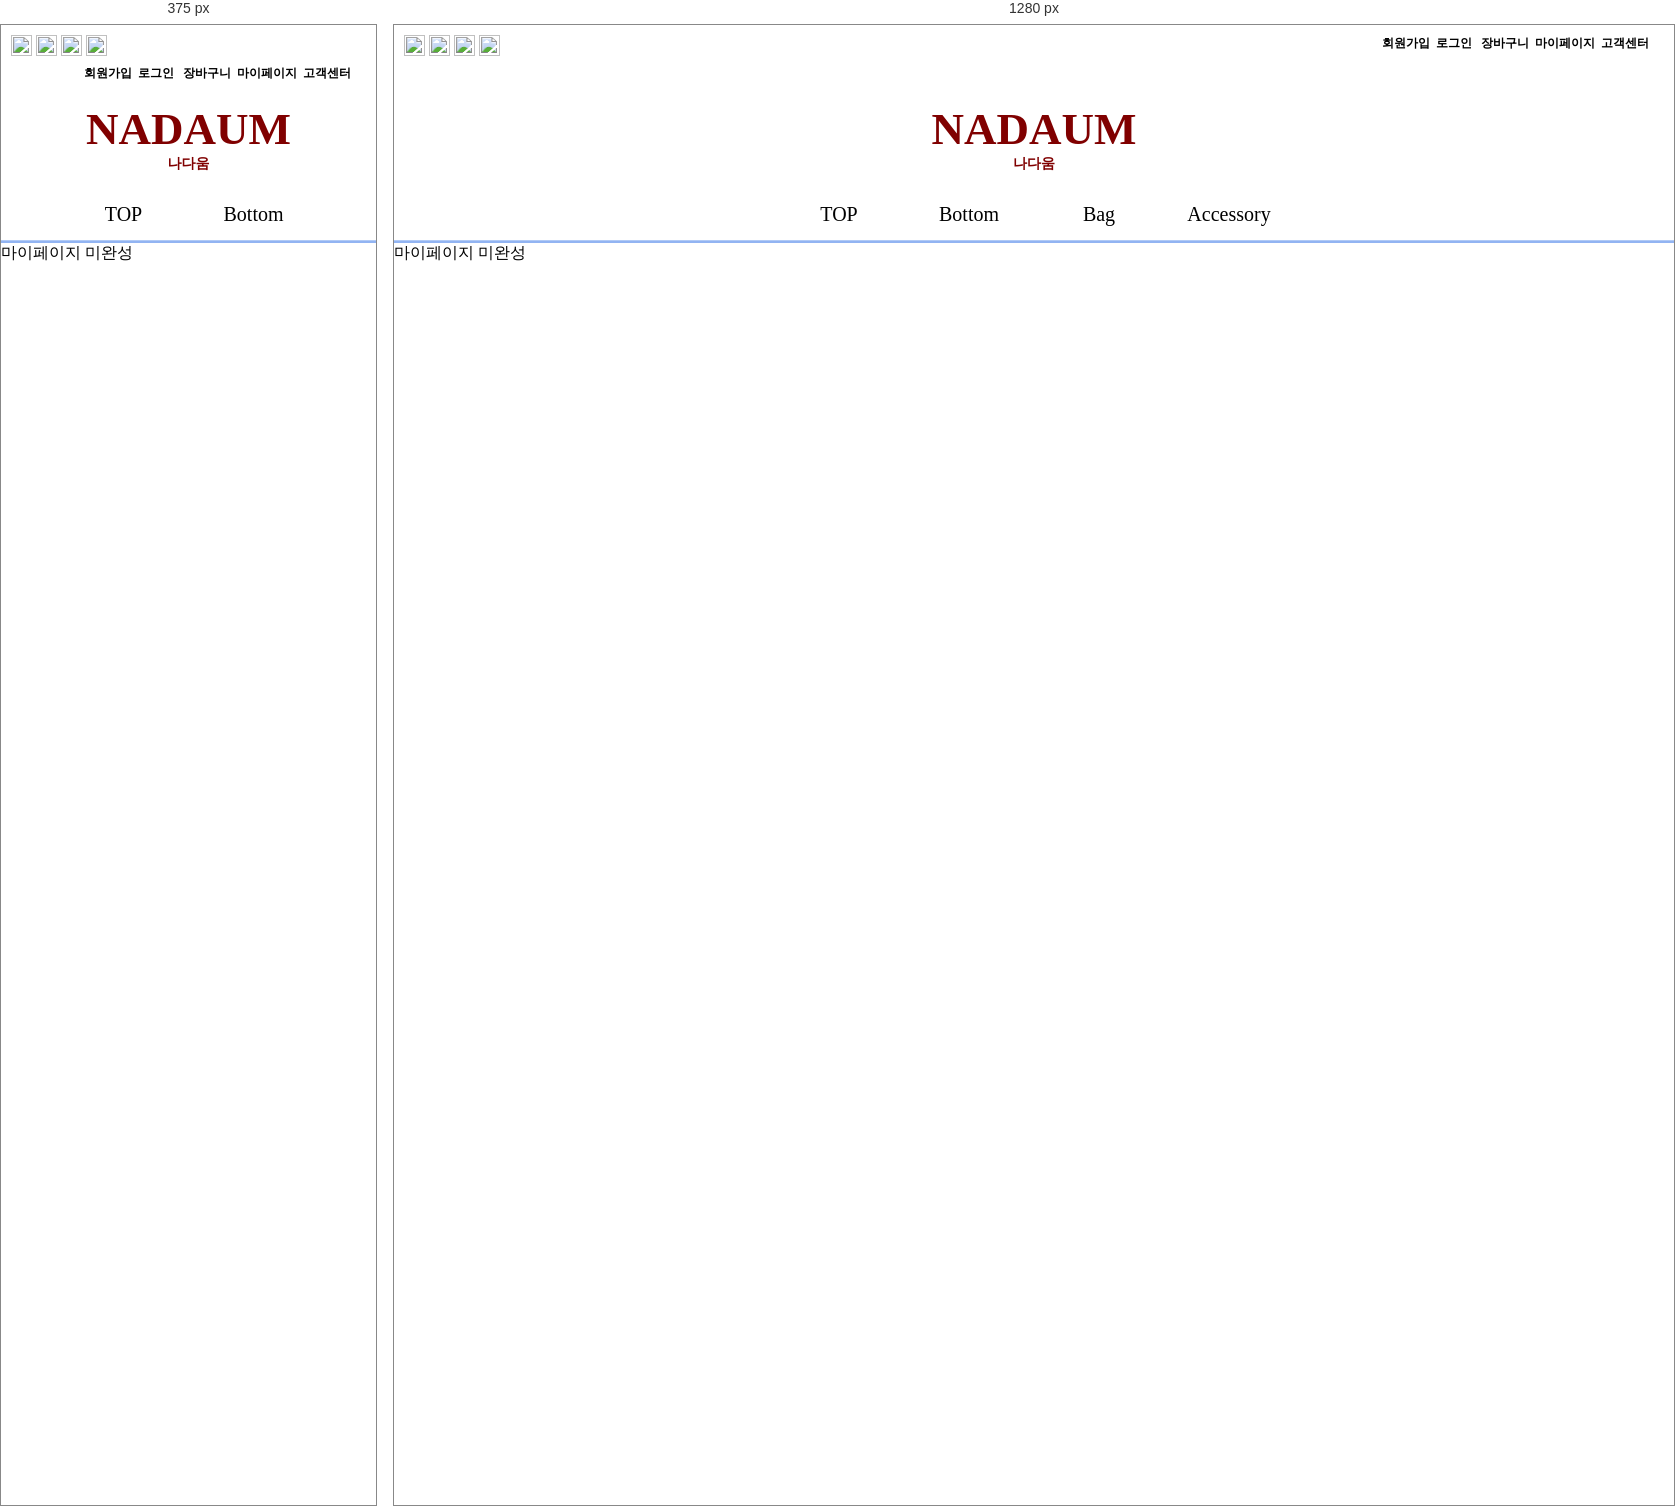
Rendered at 375 px and 1280 px, left to right.

<!-- file: mypage.html -->
<!DOCTYPE html>
<html lang="en" dir="ltr">
  <head>
    <meta charset="utf-8">
    <link rel="stylesheet" href="../styl.css">
    <title>MyPage</title>
  </head>
  <body>
    <tr>
      <div class="back">
        <div class="BN1">
          <a href="https://www.kakaocorp.com/" target="_blank">
            <img src="../images/KA.JPG" width="21", height="21"></a>
          <a href="https://accounts.kakao.com/login/kakaostory" target="_blank">
            <img src="../images/KS.JPG" width="21", height="21"></a>
          <a href="https://www.instagram.com/" target="_blank">
            <img src="../images/IS.JPG" width="21", height="21"></a>
          <a href="https://www.facebook.com/" target="_blank">
            <img src="../images/FA.JPG" width="21", height="21"></a>
        </div>
        <div class="BN2">
          <a href="join.html">회원가입</a>&nbsp;
          <a href="Login.html">로그인 </a>&nbsp;
          <a href="basket.html">장바구니</a>&nbsp;
          <a href="mypage.html">마이페이지</a>&nbsp;
          <a href="cs.html">고객센터</a>
        </div>
        <br>
        <div class="NDU">
          <a href="../nadaum.html">NADAUM</a><br>
          <div id="N">나다움</div>
        </div>
        <div id="menu">
          <nav>
            <ul>
              <li><a href="#">TOP</a>
                <ul>
                  <li><a href="BN2/outer.html">아우터</a></li>
                  <li><a href="#">티셔츠</a></li>
                </ul>
              </li>
              <li><a href="#">Bottom</a>
                <ul>
                  <li><a href="BN2/outer.html">아우터</a></li>
                  <li><a href="#">티셔츠</a></li>
                </ul>
              </li>
              <li><a href="#">Bag</a>
                <ul>
                  <li><a href="BN2/outer.html">아우터</a></li>
                  <li><a href="#">티셔츠</a></li>
                </ul>
              </li>
              <li><a href="#">Accessory</a>
                <ul>
                  <li><a href="BN2/outer.html">아우터</a></li>
                  <li><a href="#">티셔츠</a></li>
                </ul>
              </li>
            </ul>
            <div></div>
          </nav>
        </div>
      </div>
    </tr>
    마이페이지 미완성
  </body>
</html>


/* @media block from styl.css */
@media(min-width: 1020px) {
      .JCI{
        width: 1000px;
        height: auto;
        border: 3px solid #ffcab2;
        border-radius: 20px;
        text-align: center;
        margin-left: auto;
        margin-right: auto;
        font-size: 20px;
        font-weight: bold;
      }
    }